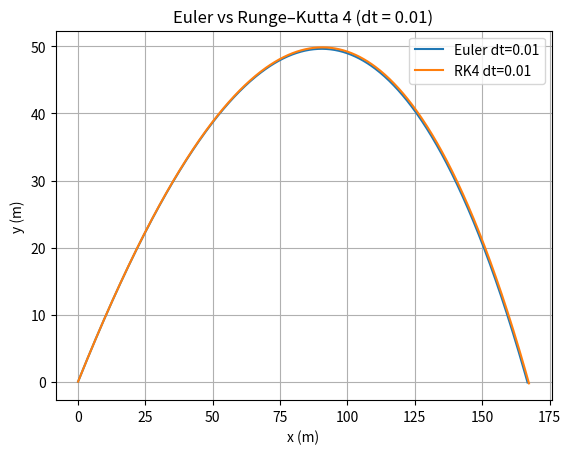

Write the Python code that produced this figure.
import numpy as np
import matplotlib.pyplot as plt

class Projectile:
    def __init__(self, v0, angle, Cd=0.47, rho=1.225, A=0.01, m=1.0, g=9.81):
        self.v0 = v0
        self.angle = np.radians(angle)
        self.Cd = Cd
        self.rho = rho
        self.A = A
        self.m = m
        self.g = g
        self.otpor = 0.5 * Cd * rho * A

        self.vx0 = v0 * np.cos(self.angle)
        self.vy0 = v0 * np.sin(self.angle)

    # sila otpora + gravitacija
    def acceleration(self, vx, vy):
        v = np.sqrt(vx**2 + vy**2)
        ax = -self.otpor * v * vx / self.m
        ay = -self.otpor * v * vy / self.m - self.g
        return ax, ay

    # Euler metoda
    def simulate_euler(self, dt):
        x, y = 0.0, 0.0
        vx, vy = self.vx0, self.vy0

        xs, ys = [x], [y]

        while y >= 0:
            ax, ay = self.acceleration(vx, vy)

            vx += ax * dt
            vy += ay * dt
            x += vx * dt
            y += vy * dt

            xs.append(x)
            ys.append(y)

        return xs, ys

    # Runge–Kutta 4. reda
    #Umjesto da, kao Euler, koristimo samo jednu procjenu ubrzanja u koraku, 
    #RK4 koristi četiri procjene (k1, k2, k3, k4) na različitim “točkama” unutar istog vremenskog koraka i onda ih kombinira
    def simulate_rk4(self, dt):
        x, y = 0.0, 0.0
        vx, vy = self.vx0, self.vy0

        xs, ys = [x], [y]

        while y >= 0:

            # k1
            ax1, ay1 = self.acceleration(vx, vy)
            k1vx, k1vy = ax1, ay1 #k1 za brzinu: derivacija brzine je ubrzanje, pa su k1vx i k1vy upravo ax1, ay1
            k1x, k1y = vx, vy

            # k2
            ax2, ay2 = self.acceleration(vx + 0.5*k1vx*dt, vy + 0.5*k1vy*dt)
            k2vx, k2vy = ax2, ay2
            k2x, k2y = vx + 0.5*k1vx*dt, vy + 0.5*k1vy*dt

            # k3
            ax3, ay3 = self.acceleration(vx + 0.5*k2vx*dt, vy + 0.5*k2vy*dt)
            k3vx, k3vy = ax3, ay3
            k3x, k3y = vx + 0.5*k2vx*dt, vy + 0.5*k2vy*dt

            # k4
            ax4, ay4 = self.acceleration(vx + k3vx*dt, vy + k3vy*dt)
            k4vx, k4vy = ax4, ay4
            k4x, k4y = vx + k3vx*dt, vy + k3vy*dt

            # kombinacija
            vx += (dt/6)*(k1vx + 2*k2vx + 2*k3vx + k4vx)
            vy += (dt/6)*(k1vy + 2*k2vy + 2*k3vy + k4vy)
            x  += (dt/6)*(k1x  + 2*k2x  + 2*k3x  + k4x)
            y  += (dt/6)*(k1y  + 2*k2y  + 2*k3y  + k4y)
#RK4 uzima prosjek derivacija na početku, dvije sredine i kraju, ali sredini daje veću važnost.
# Zato je puno precizniji od Eulera, koji koristi samo k1
            xs.append(x)
            ys.append(y)

        return xs, ys


# Usporedba za dt = 0.01
proj = Projectile(50, 45)
dt = 0.01

xs_e, ys_e = proj.simulate_euler(dt)
xs_rk, ys_rk = proj.simulate_rk4(dt)

plt.figure()
plt.plot(xs_e, ys_e, label="Euler dt=0.01")
plt.plot(xs_rk, ys_rk, label="RK4 dt=0.01")
plt.xlabel("x (m)")
plt.ylabel("y (m)")
plt.title("Euler vs Runge–Kutta 4 (dt = 0.01)")
plt.legend()
plt.grid()
plt.show()
